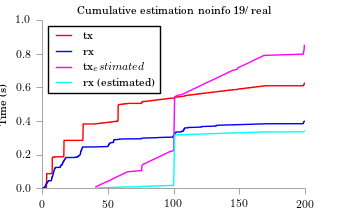

Data behind this chart, as committed beside it:
time, tx, rx
40.72, 0.007462, 0.000528
42.71, 0.01492, 0.001056
44.7, 0.02239, 0.001584
46.69, 0.02985, 0.002112
48.81, 0.03731, 0.00264
51.3, 0.04477, 0.003168
52.91, 0.05224, 0.003696
54.78, 0.0597, 0.004224
56.77, 0.06716, 0.004752
58.88, 0.07462, 0.00528
60.75, 0.08209, 0.005808
62.74, 0.08955, 0.006336
64.85, 0.09701, 0.006864
75.59, 0.1045, 0.007392
75.64, 0.1119, 0.00792
75.69, 0.1194, 0.008448
75.74, 0.1269, 0.008976
75.78, 0.1343, 0.009504
76.71, 0.1418, 0.01003
79.07, 0.1492, 0.01056
80.81, 0.1567, 0.01109
82.8, 0.1642, 0.01162
84.79, 0.1716, 0.01214
86.9, 0.1791, 0.01267
88.89, 0.1866, 0.0132
90.76, 0.194, 0.01373
92.87, 0.2015, 0.01426
94.86, 0.2089, 0.01478
96.73, 0.2164, 0.01531
99.97, 0.2239, 0.01584
100.7, 0.5377, 0.317
101, 0.5452, 0.3175
102.7, 0.5527, 0.318
106.9, 0.5601, 0.3185
108.8, 0.5676, 0.3191
110.9, 0.5751, 0.3196
112.9, 0.5825, 0.3201
114.8, 0.59, 0.3207
116.9, 0.5974, 0.3212
118.9, 0.6049, 0.3217
120.7, 0.6124, 0.3222
122.7, 0.6198, 0.3228
124.7, 0.6273, 0.3233
126.7, 0.6348, 0.3238
128.8, 0.6422, 0.3244
130.9, 0.6497, 0.3249
132.9, 0.6571, 0.3254
134.8, 0.6646, 0.3259
136.9, 0.6721, 0.3265
138.9, 0.6795, 0.327
140.7, 0.687, 0.3275
142.7, 0.6945, 0.328
144.8, 0.7019, 0.3286
148.5, 0.7094, 0.3291
148.7, 0.7168, 0.3296
150.7, 0.7243, 0.3302
152.9, 0.7318, 0.3307
154.8, 0.7392, 0.3312
156.9, 0.7467, 0.3317
158.9, 0.7542, 0.3323
... 13 more rows
